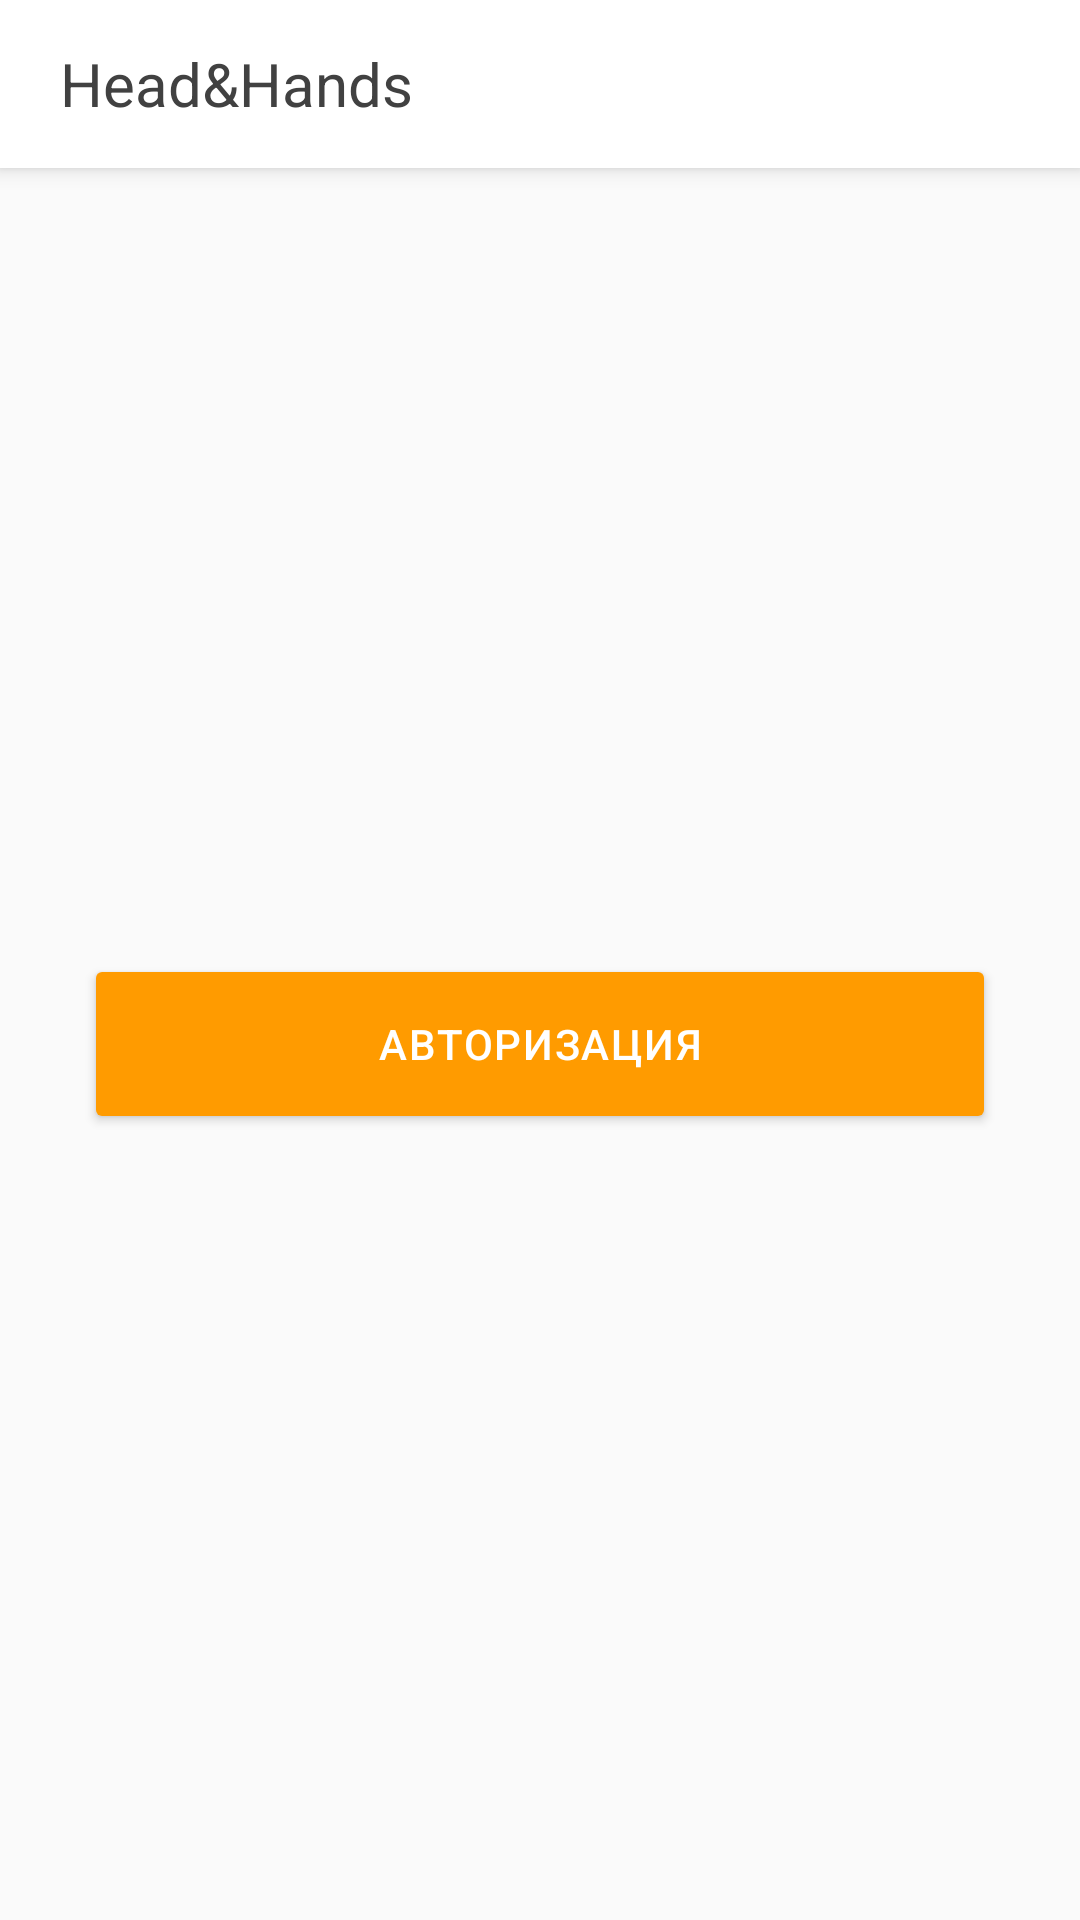

Layout XML and referenced resources for this Android screen:
<!-- AndroidManifest.xml: activity theme AppTheme.NoActionBar -->
<!-- res/layout/activity_main.xml -->
<?xml version="1.0" encoding="utf-8"?>
<android.support.design.widget.CoordinatorLayout xmlns:android="http://schemas.android.com/apk/res/android"
xmlns:app="http://schemas.android.com/apk/res-auto"
xmlns:tools="http://schemas.android.com/tools"
android:layout_width="match_parent"
android:layout_height="match_parent"
android:fitsSystemWindows="true"
tools:context=".ui.main.MainActivity">

<android.support.design.widget.AppBarLayout
    android:layout_width="match_parent"
    android:layout_height="wrap_content"
    android:theme="@style/AppTheme">

    <android.support.v7.widget.Toolbar
        android:id="@+id/toolbar"
        android:layout_width="match_parent"
        android:layout_height="?attr/actionBarSize"
        android:background="?attr/colorPrimary"
        android:theme="@style/ToolBarTheme"
        app:popupTheme="@style/AppTheme">
        <TextView
            android:id="@+id/textView"
            android:layout_width="wrap_content"
            android:layout_height="wrap_content"
            android:layout_marginLeft="20dp"
            android:layout_marginStart="20dp"
            android:layout_weight="1"
            android:text="@string/app_name"
            android:textColor="@color/greyish_brown"
            android:textSize="@dimen/toolbar_text_size" />
    </android.support.v7.widget.Toolbar>

</android.support.design.widget.AppBarLayout>

<RelativeLayout xmlns:tools="http://schemas.android.com/tools"
    android:layout_width="match_parent"
    android:layout_height="match_parent"
    android:orientation="vertical"
    android:paddingLeft="@dimen/activity_horizontal_margin"
    android:paddingRight="@dimen/activity_horizontal_margin"
    app:layout_behavior="@string/appbar_scrolling_view_behavior"
    tools:context="rf.digworld.headhands.ui.login.LoginActivity">


    <Button
        android:id="@+id/button_login"
        style="@style/button"
        android:layout_height="wrap_content"
        android:layout_centerInParent="true"
        android:text="@string/activity_login" />

    <ImageView
        android:id="@+id/imageView"
        android:layout_width="match_parent"
        android:layout_height="wrap_content"
        android:layout_alignParentTop="true"
        android:layout_centerHorizontal="true"
         />


</RelativeLayout>
</android.support.design.widget.CoordinatorLayout>
<!-- resources referenced by this layout -->
<resources>
  <color name="greyish_brown">#414141</color>
  <dimen name="activity_horizontal_margin">16dp</dimen>
  <dimen name="toolbar_text_size">20sp</dimen>
  <string name="activity_login">Авторизация</string>
  <string name="app_name">Head&amp;Hands</string>
  <style name="AppTheme" parent="Theme.AppCompat.Light">
          <item name="colorPrimary">@android:color/white</item>
          <item name="colorPrimaryDark">@color/white_two</item>
          <item name="colorAccent">@color/dark_sky_blue</item>
      </style>
  <style name="ToolBarTheme">
          <item name="actionMenuTextColor">@color/dark_sky_blue</item>
      </style>
  <style name="button">
          <item name="android:layout_width">match_parent</item>
          <item name="android:layout_height">wrap_content</item>
          <item name="android:layout_marginLeft">16dp</item>
          <item name="android:layout_marginRight">16dp</item>
          <item name="android:fontFamily">sans-serif-medium</item>
          <item name="android:letterSpacing">0.04</item>
          <item name="android:textColor">@android:color/white</item>
          <item name="android:textSize">14sp</item>
          <item name="android:textStyle">normal</item>
          <item name="android:background">@drawable/button</item>
      </style>
  <style name="AppTheme.NoActionBar" parent="Theme.AppCompat.Light.NoActionBar">
          <item name="colorPrimary">@android:color/white</item>
          <item name="colorPrimaryDark">@color/white_two</item>
          <item name="colorAccent">@color/dark_sky_blue</item>
  
      </style>
  <color name="white_two">#f4f4f4</color>
  <color name="dark_sky_blue">#4e92df</color>
  <!-- drawable button (drawable) -->
  <?xml version="1.0" encoding="utf-8"?>
  <layer-list xmlns:android="http://schemas.android.com/apk/res/android" >
      <item>
          <shape android:shape="rectangle">
              <solid android:color="@color/tangerine"/>
              <corners android:radius="2dp"/>
  
  
              <padding
                  android:bottom="8dp"
                  android:left="8dp"
                  android:right="8dp"
                  android:top="8dp" />
          </shape>
      </item>
  </layer-list>
  <color name="tangerine">#ff9b00</color>
</resources>
